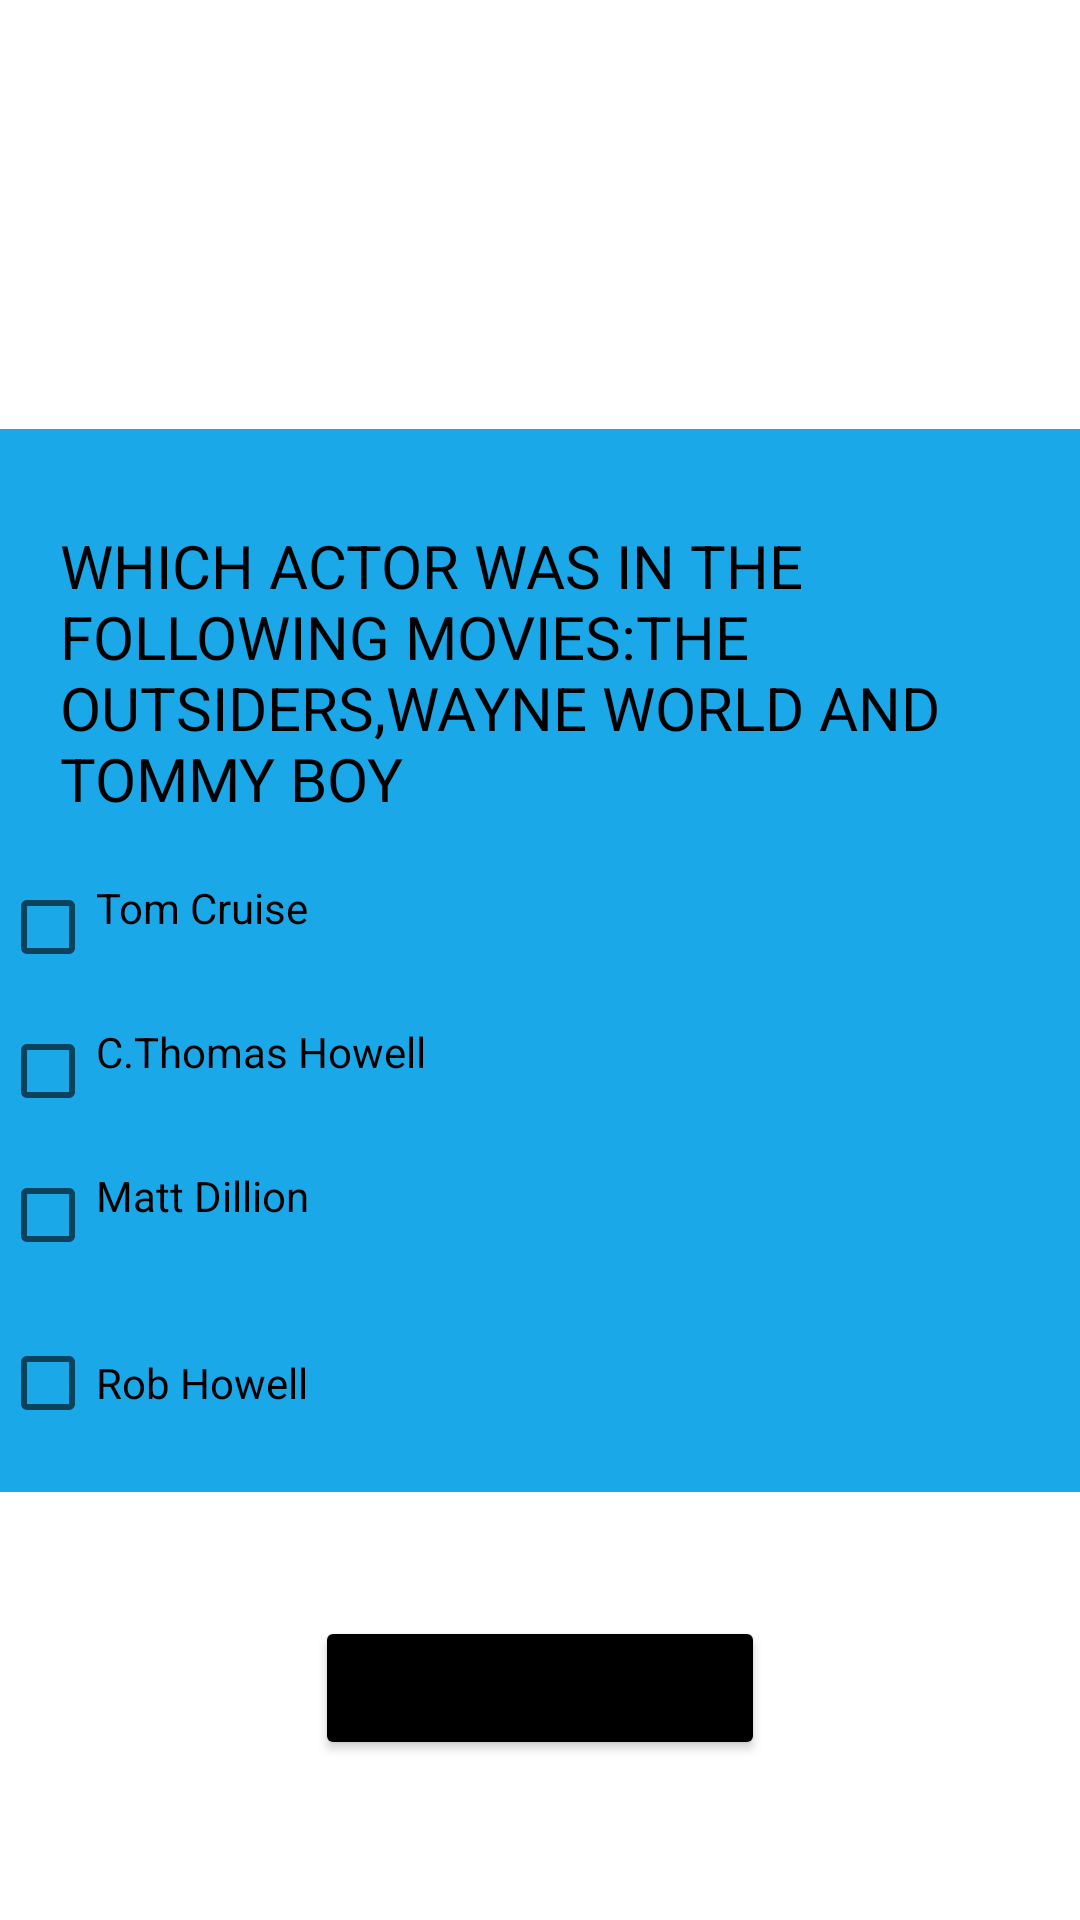

Layout XML and referenced resources for this Android screen:
<!-- AndroidManifest.xml: application theme Theme.Card_quiz_game_dhana7 -->
<!-- res/layout/activity_quiz.xml -->
<?xml version="1.0" encoding="utf-8"?>
<androidx.constraintlayout.widget.ConstraintLayout xmlns:android="http://schemas.android.com/apk/res/android"
    xmlns:app="http://schemas.android.com/apk/res-auto"
    xmlns:tools="http://schemas.android.com/tools"
    android:layout_width="match_parent"
    android:layout_height="match_parent"
    tools:context=".Quiz">

    <LinearLayout
        android:layout_width="match_parent"
        android:layout_height="wrap_content"
        app:layout_constraintLeft_toLeftOf="parent"
        app:layout_constraintRight_toRightOf="parent"
        app:layout_constraintTop_toTopOf="parent"
        app:layout_constraintBottom_toBottomOf="parent"
        android:orientation="vertical"
        android:id="@+id/quesLayout1"
        android:background="#1AA8E8">



        <TextView
            android:layout_width="match_parent"
            android:layout_height="wrap_content"
            android:text="@string/question_1"
            android:textSize="20sp"
            android:padding="20dp"
            android:textColor="@color/black"
            android:id="@+id/tvQuestion1"/>


        <RadioGroup
            android:layout_width="match_parent"
            android:layout_height="wrap_content"
            android:id="@+id/q1_rgOptions">
            <RadioButton
                android:id="@+id/q1_rbOption1"
                android:layout_width="wrap_content"
                android:layout_height="wrap_content"
                android:text="@string/option_1_a">
            </RadioButton>
            <RadioButton
                android:id="@+id/q1_rbOption2"
                android:layout_width="wrap_content"
                android:layout_height="wrap_content"
                android:text="@string/option_1_b">
            </RadioButton>
            <RadioButton
                android:id="@+id/q1_rbOption3"
                android:layout_width="wrap_content"
                android:layout_height="wrap_content"
                android:text="@string/option_1_c">
            </RadioButton>
            <RadioButton
                android:id="@+id/q1_rbOption4"
                android:layout_width="wrap_content"
                android:layout_height="wrap_content"
                android:text="@string/option_1_d">
            </RadioButton>
        </RadioGroup>

        <Button
            android:layout_width="wrap_content"
            android:layout_height="wrap_content"
            android:text="Next >"
            style="@style/Widget.MaterialComponents.Button.OutlinedButton"
            android:layout_gravity="right"
            android:id="@+id/btnNext1"
            android:textColor="#000"
            android:onClick="Next"/>
    </LinearLayout>


    <LinearLayout
        android:layout_width="match_parent"
        android:layout_height="wrap_content"
        app:layout_constraintLeft_toLeftOf="parent"
        app:layout_constraintRight_toRightOf="parent"
        app:layout_constraintTop_toTopOf="parent"
        app:layout_constraintBottom_toBottomOf="parent"
        android:orientation="vertical"
        android:id="@+id/quesLayout2"
        android:background="#1AA8E8">
        <TextView
            android:layout_width="match_parent"
            android:layout_height="wrap_content"
            android:text="@string/question_2"
            android:textSize="20sp"
            android:padding="20dp"
            android:textColor="@color/black"
            android:id="@+id/tvQuestion2"/>


        <CheckBox
            android:id="@+id/q2_cbOption1"
            android:layout_width="wrap_content"
            android:layout_height="wrap_content"
            android:text="@string/option_2_a"
            android:gravity="left">
        </CheckBox>

        <CheckBox
            android:layout_width="wrap_content"
            android:layout_height="wrap_content"
            android:text="@string/option_2_b"
            android:id="@+id/q2_cbOption2"
            android:gravity="left">
        </CheckBox>

        <CheckBox
            android:layout_width="wrap_content"
            android:layout_height="wrap_content"
            android:text="@string/option_2_c"
            android:id="@+id/q2_cbOption3"
            android:gravity="left">
        </CheckBox>

        <CheckBox
            android:layout_width="wrap_content"
            android:layout_height="wrap_content"
            android:text="@string/option_2_d"
            android:id="@+id/q2_cbOption4"
            android:gravity="left">
        </CheckBox>
        <Button
            android:layout_width="wrap_content"
            android:layout_height="wrap_content"
            android:text="Next >"
            style="@style/Widget.MaterialComponents.Button.OutlinedButton"
            android:layout_gravity="right"
            android:id="@+id/btnNext2"
            android:textColor="#000"
            android:onClick="Next"/>

    </LinearLayout>


    <LinearLayout
        android:layout_width="match_parent"
        android:layout_height="wrap_content"
        app:layout_constraintLeft_toLeftOf="parent"
        app:layout_constraintRight_toRightOf="parent"
        app:layout_constraintTop_toTopOf="parent"
        app:layout_constraintBottom_toBottomOf="parent"
        android:orientation="vertical"
        android:id="@+id/quesLayout3"
        android:background="#1AA8E8">

    <TextView
        android:layout_width="match_parent"
        android:layout_height="wrap_content"
        android:text="@string/question_3"
        android:textSize="20sp"
        android:padding="20dp"
        android:textColor="@color/black"
        android:id="@+id/tvQuestion3"/>


    <RadioGroup
        android:layout_width="match_parent"
        android:layout_height="wrap_content"
        android:id="@+id/q3_rgOptions">
        <RadioButton
            android:id="@+id/q3_rbOption1"
            android:layout_width="wrap_content"
            android:layout_height="wrap_content"
            android:text="@string/option_3_a">
        </RadioButton>
        <RadioButton
            android:id="@+id/q3_rbOption2"
            android:layout_width="wrap_content"
            android:layout_height="wrap_content"
            android:text="@string/option_3_b">
        </RadioButton>
        <RadioButton
            android:id="@+id/q3_rbOption3"
            android:layout_width="wrap_content"
            android:layout_height="wrap_content"
            android:text="@string/option_3_c">
        </RadioButton>
        <RadioButton
            android:id="@+id/q3_rbOption4"
            android:layout_width="wrap_content"
            android:layout_height="wrap_content"
            android:text="@string/option_3_d">
        </RadioButton>
    </RadioGroup>

        <Button
            android:layout_width="wrap_content"
            android:layout_height="wrap_content"
            android:text="Next >"
            style="@style/Widget.MaterialComponents.Button.OutlinedButton"
            android:layout_gravity="right"
            android:id="@+id/btnNext3"
            app:layout_constraintTop_toBottomOf="@id/quesLayout1"
            app:layout_constraintBottom_toBottomOf="parent"
            app:layout_constraintLeft_toLeftOf="parent"
            app:layout_constraintRight_toRightOf="parent"
            android:textColor="#000"
            android:onClick="Next"/>
    </LinearLayout>


    <LinearLayout
        android:layout_width="match_parent"
        android:layout_height="wrap_content"
        app:layout_constraintLeft_toLeftOf="parent"
        app:layout_constraintRight_toRightOf="parent"
        app:layout_constraintTop_toTopOf="parent"
        app:layout_constraintBottom_toBottomOf="parent"
        android:orientation="vertical"
        android:id="@+id/quesLayout4"
        android:background="#1AA8E8">

        <TextView
            android:layout_width="match_parent"
            android:layout_height="wrap_content"
            android:text="@string/question_4"
            android:textSize="20sp"
            android:padding="20dp"
            android:textColor="@color/black"
            android:id="@+id/tvQuestion4"/>


        <EditText android:layout_gravity="left"
            android:layout_height="wrap_content"
            android:layout_width="match_parent"
            android:width="200dp"
            android:id="@+id/etq4"/>

        <Button
            android:layout_width="wrap_content"
            android:layout_height="wrap_content"
            android:text="Next >"
            style="@style/Widget.MaterialComponents.Button.OutlinedButton"
            android:layout_gravity="right"
            android:id="@+id/btnNext4"
            android:onClick="Next"/>
    </LinearLayout>


    <LinearLayout
        android:layout_width="match_parent"
        android:layout_height="wrap_content"
        app:layout_constraintLeft_toLeftOf="parent"
        app:layout_constraintRight_toRightOf="parent"
        app:layout_constraintTop_toTopOf="parent"
        app:layout_constraintBottom_toBottomOf="parent"
        android:orientation="vertical"
        android:id="@+id/quesLayout5"
        android:background="#1AA8E8">

        <TextView
            android:layout_width="match_parent"
            android:layout_height="wrap_content"
            android:text="@string/question_5"
            android:textSize="20sp"
            android:padding="20dp"
            android:textColor="@color/black"
            android:id="@+id/tvQuestion5"/>


        <CheckBox
            android:id="@+id/q5_cbOption1"
            android:layout_width="wrap_content"
            android:layout_height="wrap_content"
            android:text="@string/option_5_a"
            android:gravity="left">
        </CheckBox>

        <CheckBox
            android:layout_width="wrap_content"
            android:layout_height="wrap_content"
            android:text="@string/option_5_b"
            android:id="@+id/q5_cbOption2"
            android:gravity="left">
        </CheckBox>

        <CheckBox
            android:layout_width="wrap_content"
            android:layout_height="wrap_content"
            android:text="@string/option_5_c"
            android:id="@+id/q5_cbOption3"
            android:gravity="left">
        </CheckBox>

        <CheckBox
            android:layout_width="wrap_content"
            android:layout_height="wrap_content"
            android:text="@string/option_5_d"
            android:id="@+id/q5_cbOption4">
        </CheckBox>

    </LinearLayout>


    <Button
        android:layout_width="150dp"
        android:layout_height="wrap_content"
        android:text="@string/submit"
        android:layout_gravity="center"
        android:id="@+id/btnSubmit"
        app:layout_constraintTop_toBottomOf="@id/quesLayout5"
        app:layout_constraintBottom_toBottomOf="parent"
        app:layout_constraintLeft_toLeftOf="parent"
        app:layout_constraintRight_toRightOf="parent"
        android:backgroundTint="#000"
        android:onClick="Submit"/>

</androidx.constraintlayout.widget.ConstraintLayout>
<!-- resources referenced by this layout -->
<resources>
  <string name="option_1_a">Snow White and the Seven Dwarfs</string>
  <string name="option_1_b">Fantasia</string>
  <string name="option_1_c">Steamboat Willie</string>
  <string name="option_1_d">Dumbo</string>
  <string name="option_2_a">Avatar</string>
  <string name="option_2_b">Avengers: Endgame</string>
  <string name="option_2_c">Avatar: The Way of Water</string>
  <string name="option_2_d">Titanic</string>
  <string name="option_3_a">Boogie Nights</string>
  <string name="option_3_b">Show Girls </string>
  <string name="option_3_c">Midnight Cowboy</string>
  <string name="option_3_d">Requiem for a Dream</string>
  <string name="option_5_a">Tom Cruise</string>
  <string name="option_5_b">C.Thomas Howell</string>
  <string name="option_5_c">Matt Dillion</string>
  <string name="option_5_d">Rob Howell</string>
  <string name="question_1">WHAT WAS THE FIRST FEATURE-LENGTH ANIMATED MOVIE EVER RELEASED?</string>
  <string name="question_2">WHAT IS THE HIGHEST GROSSING MOVIE OF ALL TIME?</string>
  <string name="question_3">WHAT IS THE ONLY X-RATED MOVIE TO WIN BEST PICTURE AT THE OSCARS?</string>
  <string name="question_4">WHERE IS JURASSIC PARK LOCATED IN THE FILM?</string>
  <string name="question_5">WHICH ACTOR WAS IN THE FOLLOWING MOVIES:THE OUTSIDERS,WAYNE WORLD AND TOMMY BOY</string>
  <string name="submit">Submit</string>
  <style name="Theme.Card_quiz_game_dhana7" parent="Theme.MaterialComponents.DayNight.DarkActionBar">
          
          <item name="colorPrimary">@color/maroon_700</item>
          <item name="colorPrimaryVariant">@color/maroon_500</item>
          <item name="colorOnPrimary">@color/white</item>
          
          <item name="colorSecondary">@color/orange_200</item>
          <item name="colorSecondaryVariant">@color/orange_500</item>
          <item name="colorOnSecondary">@color/black</item>
          
          <item name="android:statusBarColor" tools:targetApi="l">?attr/colorPrimaryVariant</item>
          
      </style>
  <!-- not gathered from this repository: default colours our renderer supplied (Android Studio template values) -->
  <color name="black">#FF000000</color>
  <color name="white">#FFFFFFFF</color>
</resources>
